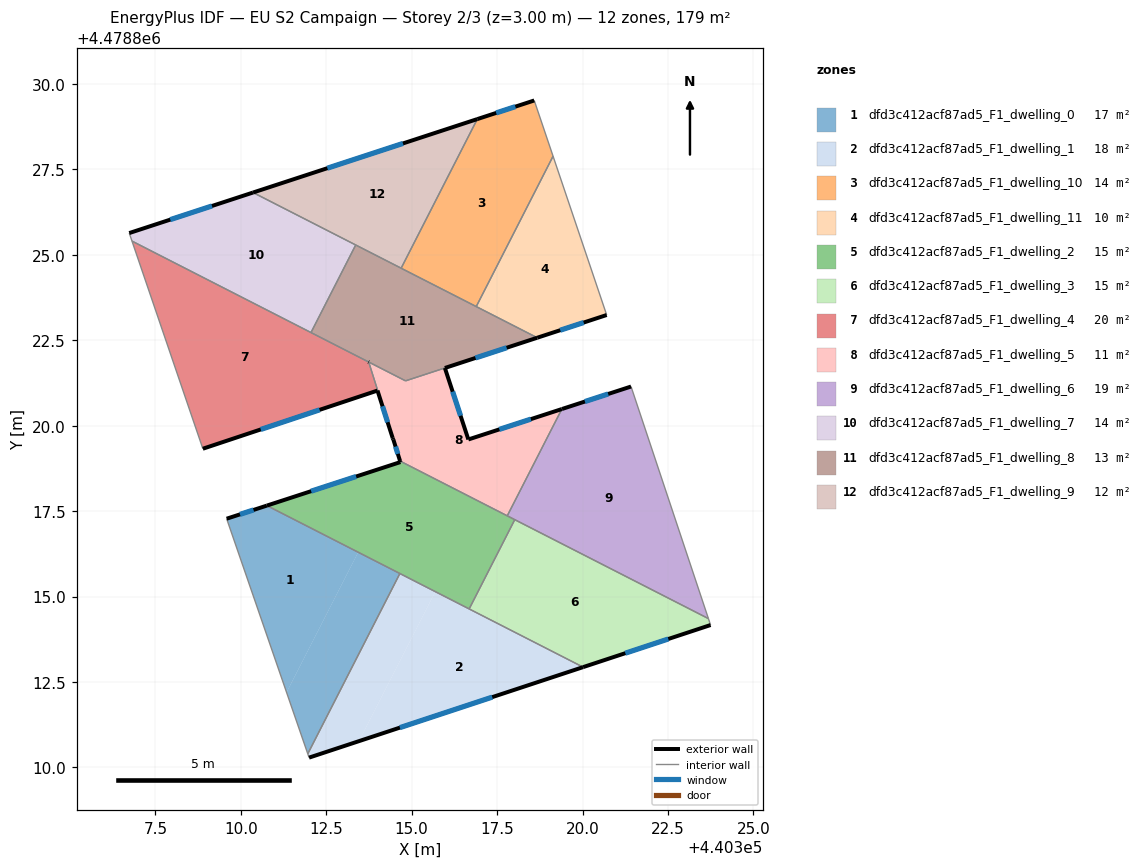
=== STOREY PLAN SPEC (per zone: floor XY polygon, exterior-wall plan segments, windows/doors) ===
zone 1: dfd3c412acf87ad5_F1_dwelling_0  (17.4 m²)
  floor: (440313.35, 4478816.34) (440313.43, 4478816.29) (440311.34, 4478812.20) (440309.59, 4478817.28) (440310.76, 4478817.66)
  floor: (440314.65, 4478815.67) (440311.96, 4478810.40) (440311.34, 4478812.20) (440313.43, 4478816.29)
  exterior wall: (440310.76, 4478817.66) – (440309.59, 4478817.28)  [1.2 m]
    window: (440310.37, 4478817.53) – (440309.98, 4478817.40)  [0.4 m²]
  interior walls: 3
zone 2: dfd3c412acf87ad5_F1_dwelling_1  (18.3 m²)
  floor: (440315.69, 4478815.14) (440313.46, 4478810.77) (440312.00, 4478810.29) (440311.96, 4478810.40) (440314.65, 4478815.67)
  floor: (440320.02, 4478812.93) (440313.46, 4478810.77) (440315.69, 4478815.14)
  exterior wall: (440312.00, 4478810.29) – (440320.02, 4478812.93)  [8.4 m]
    window: (440314.66, 4478811.16) – (440317.36, 4478812.06)  [2.9 m²]
  interior walls: 4
zone 3: dfd3c412acf87ad5_F1_dwelling_10  (13.7 m²)
  floor: (440318.59, 4478829.52) (440319.14, 4478827.88) (440316.89, 4478823.49) (440314.69, 4478824.61) (440316.92, 4478828.97)
  exterior wall: (440318.59, 4478829.52) – (440316.92, 4478828.97)  [1.8 m]
    window: (440318.03, 4478829.34) – (440317.47, 4478829.15)  [0.6 m²]
  interior walls: 4
zone 4: dfd3c412acf87ad5_F1_dwelling_11  (10.2 m²)
  floor: (440319.14, 4478827.88) (440320.71, 4478823.24) (440318.67, 4478822.57) (440316.89, 4478823.49)
  exterior wall: (440318.67, 4478822.57) – (440320.71, 4478823.24)  [2.1 m]
    window: (440319.35, 4478822.79) – (440320.03, 4478823.02)  [0.7 m²]
  interior walls: 3
zone 5: dfd3c412acf87ad5_F1_dwelling_2  (15.2 m²)
  floor: (440318.02, 4478817.25) (440316.68, 4478814.64) (440310.76, 4478817.66) (440314.67, 4478818.93) (440314.66, 4478818.96)
  exterior wall: (440314.67, 4478818.93) – (440310.76, 4478817.66)  [4.1 m]
    window: (440313.37, 4478818.51) – (440312.06, 4478818.08)  [1.4 m²]
  exterior wall: (440314.67, 4478818.93) – (440314.66, 4478818.96)  [0.0 m]
  interior walls: 5
zone 6: dfd3c412acf87ad5_F1_dwelling_3  (15.2 m²)
  floor: (440323.68, 4478814.35) (440323.75, 4478814.17) (440320.02, 4478812.93) (440316.68, 4478814.64) (440318.02, 4478817.25)
  exterior wall: (440320.02, 4478812.93) – (440323.75, 4478814.17)  [3.9 m]
    window: (440321.25, 4478813.34) – (440322.51, 4478813.76)  [1.3 m²]
  interior walls: 4
zone 7: dfd3c412acf87ad5_F1_dwelling_4  (19.7 m²)
  floor: (440313.74, 4478821.87) (440314.44, 4478819.64) (440314.00, 4478821.03) (440308.89, 4478819.33) (440306.82, 4478825.40)
  exterior wall: (440308.89, 4478819.33) – (440314.00, 4478821.03)  [5.4 m]
    window: (440310.58, 4478819.89) – (440312.31, 4478820.46)  [1.8 m²]
  exterior wall: (440313.74, 4478821.86) – (440313.74, 4478821.87)  [0.0 m]
  exterior wall: (440314.46, 4478819.60) – (440314.44, 4478819.64)  [0.0 m]
  exterior wall: (440314.44, 4478819.64) – (440314.00, 4478821.03)  [1.5 m]
    window: (440314.30, 4478820.10) – (440314.15, 4478820.57)  [0.5 m²]
  interior walls: 4
zone 8: dfd3c412acf87ad5_F1_dwelling_5  (11.1 m²)
  floor: (440319.40, 4478820.49) (440317.80, 4478817.36) (440314.66, 4478818.96) (440314.46, 4478819.60) (440313.74, 4478821.86) (440314.82, 4478821.31) (440315.97, 4478821.69) (440316.66, 4478819.60)
  exterior wall: (440314.46, 4478819.60) – (440314.66, 4478818.96)  [0.7 m]
    window: (440314.53, 4478819.39) – (440314.60, 4478819.17)  [0.2 m²]
  exterior wall: (440316.66, 4478819.60) – (440315.97, 4478821.69)  [2.2 m]
    window: (440316.43, 4478820.29) – (440316.20, 4478820.99)  [0.8 m²]
  exterior wall: (440319.40, 4478820.49) – (440316.66, 4478819.60)  [2.9 m]
    window: (440318.49, 4478820.19) – (440317.57, 4478819.89)  [1.0 m²]
  interior walls: 7
zone 9: dfd3c412acf87ad5_F1_dwelling_6  (19.2 m²)
  floor: (440321.42, 4478821.14) (440323.68, 4478814.35) (440317.80, 4478817.36) (440319.40, 4478820.49)
  exterior wall: (440319.40, 4478820.49) – (440319.40, 4478820.49)  [0.0 m]
  exterior wall: (440321.42, 4478821.14) – (440319.40, 4478820.49)  [2.1 m]
    window: (440320.75, 4478820.93) – (440320.07, 4478820.71)  [0.7 m²]
  interior walls: 6
zone 10: dfd3c412acf87ad5_F1_dwelling_7  (13.8 m²)
  floor: (440313.36, 4478825.29) (440312.05, 4478822.72) (440306.82, 4478825.40) (440306.74, 4478825.64) (440310.36, 4478826.82)
  exterior wall: (440310.36, 4478826.82) – (440306.74, 4478825.64)  [3.8 m]
    window: (440309.16, 4478826.43) – (440307.94, 4478826.03)  [1.3 m²]
  interior walls: 4
zone 11: dfd3c412acf87ad5_F1_dwelling_8  (13.1 m²)
  floor: (440318.67, 4478822.57) (440314.82, 4478821.31) (440312.05, 4478822.72) (440313.36, 4478825.29)
  exterior wall: (440315.97, 4478821.69) – (440318.67, 4478822.57)  [2.8 m]
    window: (440316.87, 4478821.98) – (440317.78, 4478822.28)  [1.0 m²]
  exterior wall: (440313.74, 4478821.87) – (440313.74, 4478821.86)  [0.0 m]
  interior walls: 7
zone 12: dfd3c412acf87ad5_F1_dwelling_9  (11.9 m²)
  floor: (440316.92, 4478828.97) (440314.69, 4478824.61) (440310.36, 4478826.82)
  exterior wall: (440316.92, 4478828.97) – (440310.36, 4478826.82)  [6.9 m]
    window: (440314.75, 4478828.26) – (440312.53, 4478827.53)  [2.4 m²]
  interior walls: 3

=== DERIVED (storey summary) ===
Building: EU S2 Campaign
Storey: 2 of 3  (floor level z = 3.00 m)
Storey gross floor area: 178.8 m²
Zones on this storey: 12
  - dfd3c412acf87ad5_F1_dwelling_0: floor 17.4 m²; exterior wall 1.2 m (3.7 m²); 1 window(s) 0.4 m²; WWR 11.4%
  - dfd3c412acf87ad5_F1_dwelling_1: floor 18.3 m²; exterior wall 8.4 m (25.3 m²); 1 window(s) 2.9 m²; WWR 11.4%
  - dfd3c412acf87ad5_F1_dwelling_10: floor 13.7 m²; exterior wall 1.8 m (5.3 m²); 1 window(s) 0.6 m²; WWR 11.4%
  - dfd3c412acf87ad5_F1_dwelling_11: floor 10.2 m²; exterior wall 2.1 m (6.4 m²); 1 window(s) 0.7 m²; WWR 11.4%
  - dfd3c412acf87ad5_F1_dwelling_2: floor 15.2 m²; exterior wall 4.1 m (12.4 m²); 1 window(s) 1.4 m²; WWR 11.3%
  - dfd3c412acf87ad5_F1_dwelling_3: floor 15.2 m²; exterior wall 3.9 m (11.8 m²); 1 window(s) 1.3 m²; WWR 11.4%
  - dfd3c412acf87ad5_F1_dwelling_4: floor 19.7 m²; exterior wall 6.9 m (20.7 m²); 2 window(s) 2.3 m²; WWR 11.3%
  - dfd3c412acf87ad5_F1_dwelling_5: floor 11.1 m²; exterior wall 5.7 m (17.2 m²); 3 window(s) 2.0 m²; WWR 11.4%
  - dfd3c412acf87ad5_F1_dwelling_6: floor 19.2 m²; exterior wall 2.1 m (6.4 m²); 1 window(s) 0.7 m²; WWR 11.3%
  - dfd3c412acf87ad5_F1_dwelling_7: floor 13.8 m²; exterior wall 3.8 m (11.4 m²); 1 window(s) 1.3 m²; WWR 11.4%
  - dfd3c412acf87ad5_F1_dwelling_8: floor 13.1 m²; exterior wall 2.9 m (8.5 m²); 1 window(s) 1.0 m²; WWR 11.3%
  - dfd3c412acf87ad5_F1_dwelling_9: floor 11.9 m²; exterior wall 6.9 m (20.7 m²); 1 window(s) 2.4 m²; WWR 11.4%
Zone adjacency (shared interzone walls):
  - dfd3c412acf87ad5_F1_dwelling_0 ↔ dfd3c412acf87ad5_F1_dwelling_1
  - dfd3c412acf87ad5_F1_dwelling_0 ↔ dfd3c412acf87ad5_F1_dwelling_2
  - dfd3c412acf87ad5_F1_dwelling_1 ↔ dfd3c412acf87ad5_F1_dwelling_2
  - dfd3c412acf87ad5_F1_dwelling_1 ↔ dfd3c412acf87ad5_F1_dwelling_3
  - dfd3c412acf87ad5_F1_dwelling_10 ↔ dfd3c412acf87ad5_F1_dwelling_11
  - dfd3c412acf87ad5_F1_dwelling_10 ↔ dfd3c412acf87ad5_F1_dwelling_8
  - dfd3c412acf87ad5_F1_dwelling_10 ↔ dfd3c412acf87ad5_F1_dwelling_9
  - dfd3c412acf87ad5_F1_dwelling_11 ↔ dfd3c412acf87ad5_F1_dwelling_8
  - dfd3c412acf87ad5_F1_dwelling_2 ↔ dfd3c412acf87ad5_F1_dwelling_3
  - dfd3c412acf87ad5_F1_dwelling_2 ↔ dfd3c412acf87ad5_F1_dwelling_5
  - dfd3c412acf87ad5_F1_dwelling_2 ↔ dfd3c412acf87ad5_F1_dwelling_6
  - dfd3c412acf87ad5_F1_dwelling_3 ↔ dfd3c412acf87ad5_F1_dwelling_6
  - dfd3c412acf87ad5_F1_dwelling_4 ↔ dfd3c412acf87ad5_F1_dwelling_5
  - dfd3c412acf87ad5_F1_dwelling_4 ↔ dfd3c412acf87ad5_F1_dwelling_7
  - dfd3c412acf87ad5_F1_dwelling_4 ↔ dfd3c412acf87ad5_F1_dwelling_8
  - dfd3c412acf87ad5_F1_dwelling_5 ↔ dfd3c412acf87ad5_F1_dwelling_6
  - dfd3c412acf87ad5_F1_dwelling_5 ↔ dfd3c412acf87ad5_F1_dwelling_8
  - dfd3c412acf87ad5_F1_dwelling_7 ↔ dfd3c412acf87ad5_F1_dwelling_8
  - dfd3c412acf87ad5_F1_dwelling_7 ↔ dfd3c412acf87ad5_F1_dwelling_9
  - dfd3c412acf87ad5_F1_dwelling_8 ↔ dfd3c412acf87ad5_F1_dwelling_9